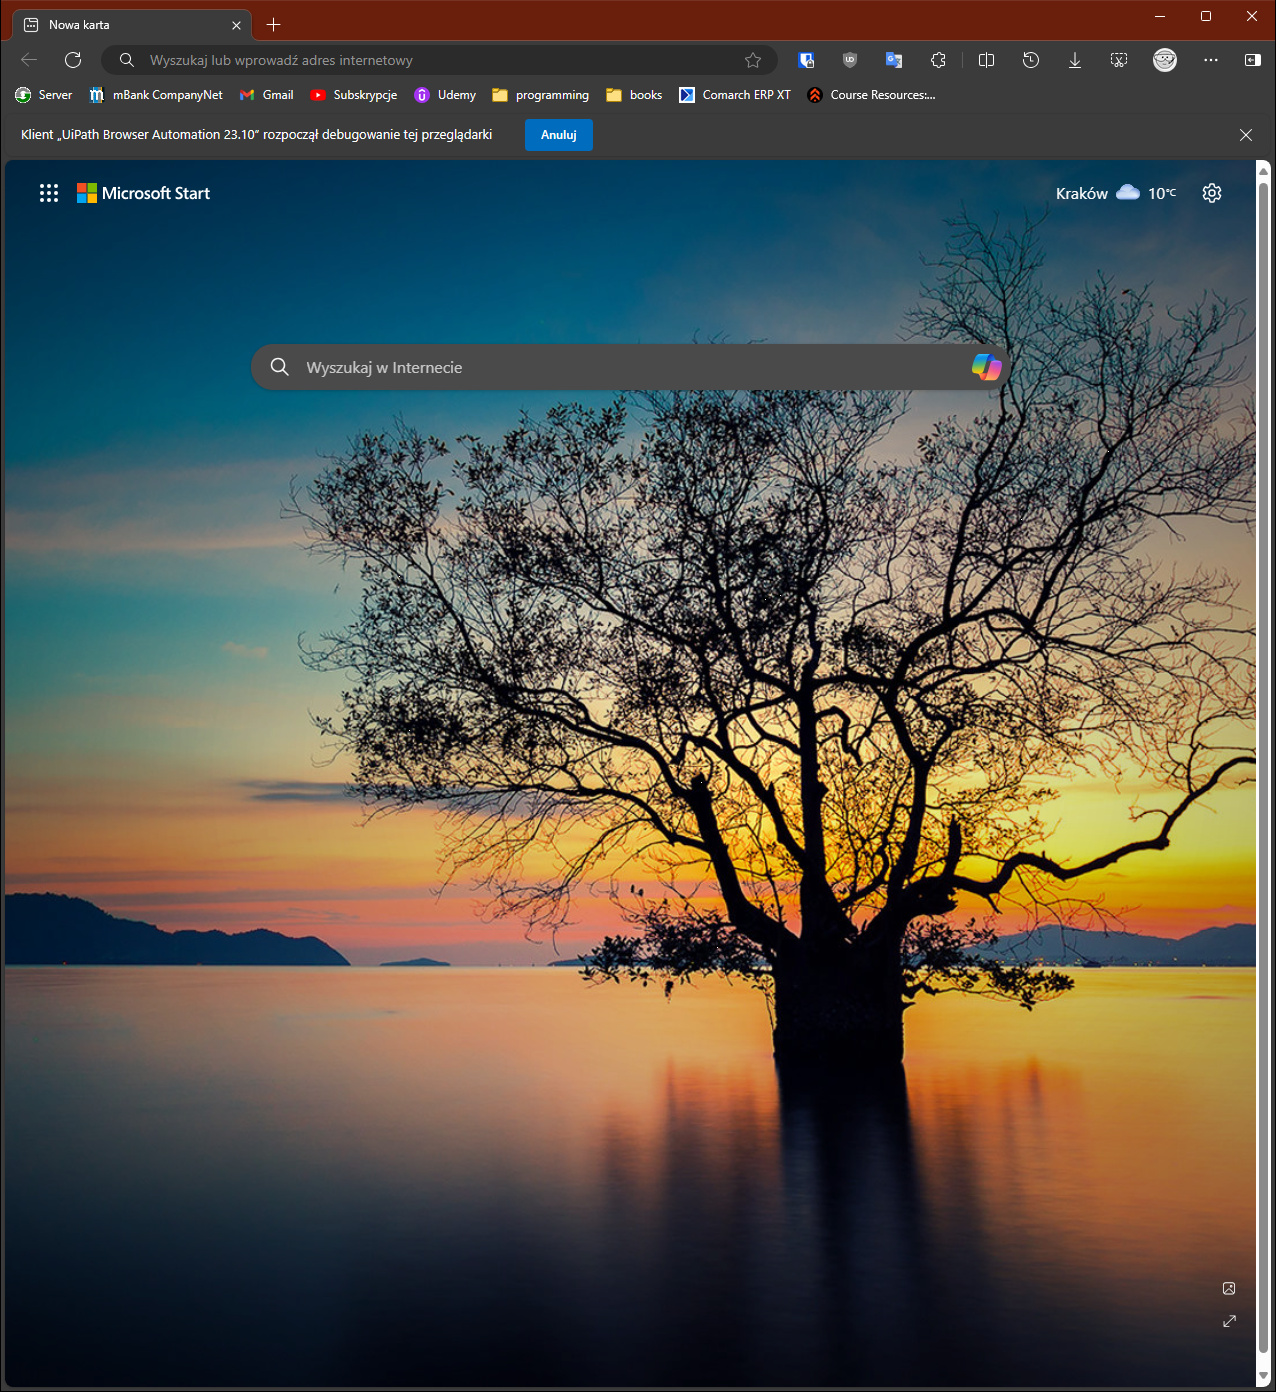
Task: Gives a clothing suggestion based on the temperature in a city.
Workflow: Main

Step 1: Use Browser Edge: google.com (msedge.exe)

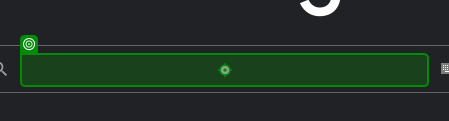
Step 2: type "["weather in " + CityName]"

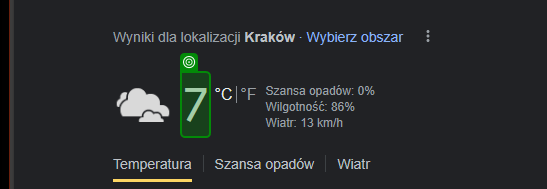
Step 3: get-text

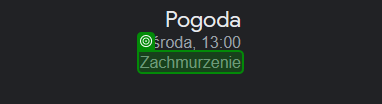
Step 4: get-text